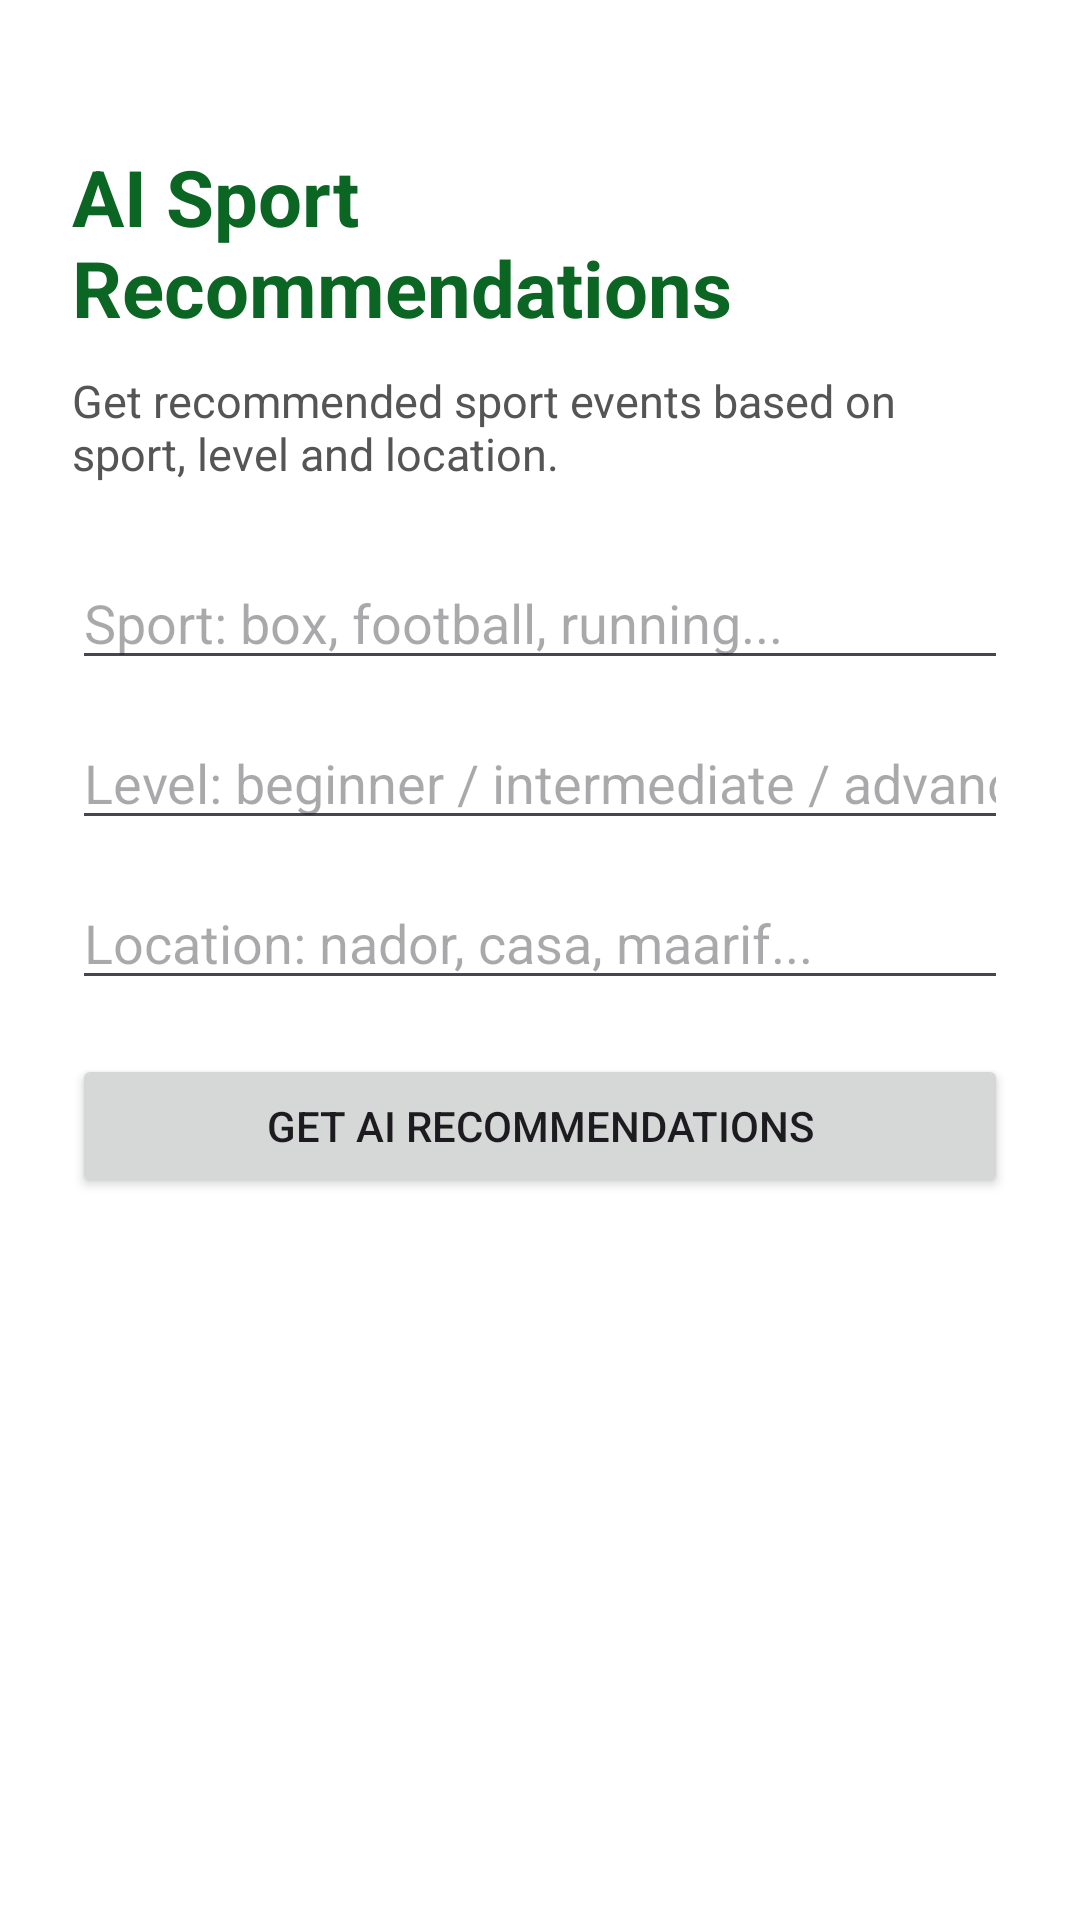

Here is an Android app screen rendered from its layout file. Give the layout XML and the strings, colors and styles it references.
<!-- AndroidManifest.xml: application theme Theme.SportMate_ArhamMohamed -->
<!-- res/layout/activity_ai_recommendation.xml -->
<?xml version="1.0" encoding="utf-8"?>
<ScrollView xmlns:android="http://schemas.android.com/apk/res/android"
    android:layout_width="match_parent"
    android:layout_height="match_parent"
    android:background="#FFFFFF">

    <LinearLayout
        android:id="@+id/recommendationContainer"
        android:layout_width="match_parent"
        android:layout_height="wrap_content"
        android:orientation="vertical"
        android:padding="24dp">

        <TextView
            android:layout_width="match_parent"
            android:layout_height="wrap_content"
            android:text="AI Sport Recommendations"
            android:textSize="26sp"
            android:textStyle="bold"
            android:textColor="#0B6623"
            android:layout_marginTop="24dp"
            android:layout_marginBottom="10dp" />

        <TextView
            android:layout_width="match_parent"
            android:layout_height="wrap_content"
            android:text="Get recommended sport events based on sport, level and location."
            android:textSize="15sp"
            android:textColor="#555555"
            android:layout_marginBottom="24dp" />

        <EditText
            android:id="@+id/edtSport"
            android:layout_width="match_parent"
            android:layout_height="wrap_content"
            android:hint="Sport: box, football, running..."
            android:inputType="text"
            android:layout_marginBottom="12dp" />

        <EditText
            android:id="@+id/edtLevel"
            android:layout_width="match_parent"
            android:layout_height="wrap_content"
            android:hint="Level: beginner / intermediate / advanced"
            android:inputType="text"
            android:layout_marginBottom="12dp" />

        <EditText
            android:id="@+id/edtLocation"
            android:layout_width="match_parent"
            android:layout_height="wrap_content"
            android:hint="Location: nador, casa, maarif..."
            android:inputType="text"
            android:layout_marginBottom="18dp" />

        <Button
            android:id="@+id/btnGetRecommendations"
            android:layout_width="match_parent"
            android:layout_height="wrap_content"
            android:text="Get AI Recommendations"
            android:layout_marginBottom="20dp" />

        <LinearLayout
            android:id="@+id/resultsContainer"
            android:layout_width="match_parent"
            android:layout_height="wrap_content"
            android:orientation="vertical" />

    </LinearLayout>

</ScrollView>
<!-- resources referenced by this layout -->
<resources>
  <style name="Theme.SportMate_ArhamMohamed" parent="Base.Theme.SportMate_ArhamMohamed" />
  <style name="Base.Theme.SportMate_ArhamMohamed" parent="Theme.Material3.DayNight.NoActionBar">
          
          
      </style>
</resources>
